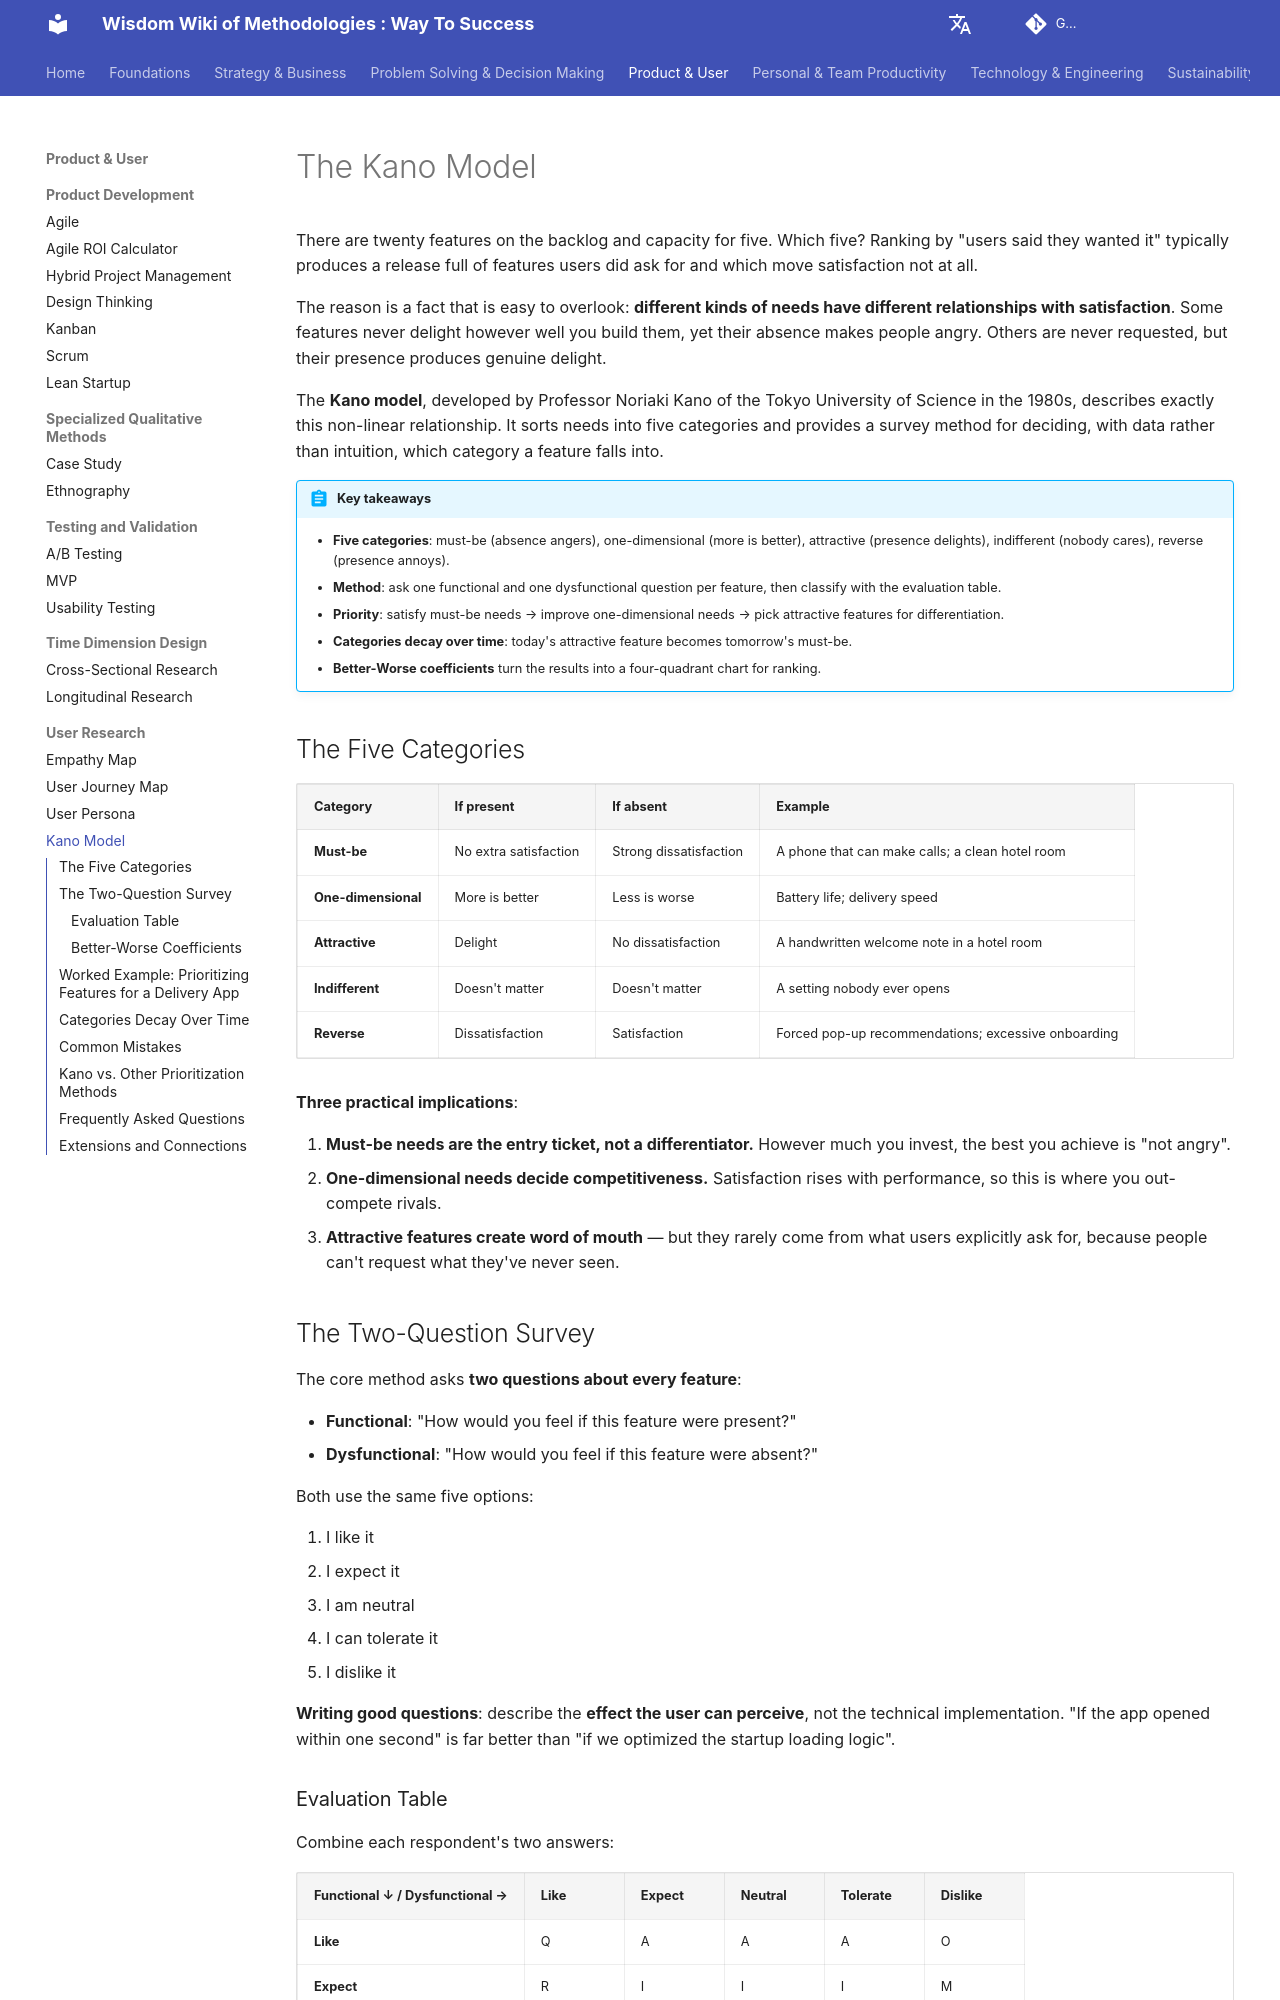

repository: mayunlei/methodologywiki · page: en/Product & User/user_research/Kano-Model-Tutorial-en/index.html · generator: mkdocs

---
title: "Kano Model: Five Categories, Questionnaire and Analysis Explained"
description: "The Kano model classifies features as must-be, one-dimensional, attractive, indifferent or reverse, so you can prioritize by their effect on satisfaction. Learn the five categories, the two-question survey and evaluation table, Better-Worse coefficients, a worked example and common mistakes."
---

# The Kano Model

There are twenty features on the backlog and capacity for five. Which five? Ranking by "users said they wanted it" typically produces a release full of features users did ask for and which move satisfaction not at all.

The reason is a fact that is easy to overlook: **different kinds of needs have different relationships with satisfaction**. Some features never delight however well you build them, yet their absence makes people angry. Others are never requested, but their presence produces genuine delight.

The **Kano model**, developed by Professor Noriaki Kano of the Tokyo University of Science in the 1980s, describes exactly this non-linear relationship. It sorts needs into five categories and provides a survey method for deciding, with data rather than intuition, which category a feature falls into.

!!! abstract "Key takeaways"

    - **Five categories**: must-be (absence angers), one-dimensional (more is better), attractive (presence delights), indifferent (nobody cares), reverse (presence annoys).
    - **Method**: ask one functional and one dysfunctional question per feature, then classify with the evaluation table.
    - **Priority**: satisfy must-be needs → improve one-dimensional needs → pick attractive features for differentiation.
    - **Categories decay over time**: today's attractive feature becomes tomorrow's must-be.
    - **Better-Worse coefficients** turn the results into a four-quadrant chart for ranking.

## The Five Categories

| Category | If present | If absent | Example |
| --- | --- | --- | --- |
| **Must-be** | No extra satisfaction | Strong dissatisfaction | A phone that can make calls; a clean hotel room |
| **One-dimensional** | More is better | Less is worse | Battery life; delivery speed |
| **Attractive** | Delight | No dissatisfaction | A handwritten welcome note in a hotel room |
| **Indifferent** | Doesn't matter | Doesn't matter | A setting nobody ever opens |
| **Reverse** | Dissatisfaction | Satisfaction | Forced pop-up recommendations; excessive onboarding |

**Three practical implications**:

1.  **Must-be needs are the entry ticket, not a differentiator.** However much you invest, the best you achieve is "not angry".
2.  **One-dimensional needs decide competitiveness.** Satisfaction rises with performance, so this is where you out-compete rivals.
3.  **Attractive features create word of mouth** — but they rarely come from what users explicitly ask for, because people can't request what they've never seen.

## The Two-Question Survey

The core method asks **two questions about every feature**:

*   **Functional**: "How would you feel if this feature were present?"
*   **Dysfunctional**: "How would you feel if this feature were absent?"

Both use the same five options:

1.  I like it
2.  I expect it
3.  I am neutral
4.  I can tolerate it
5.  I dislike it

**Writing good questions**: describe the **effect the user can perceive**, not the technical implementation. "If the app opened within one second" is far better than "if we optimized the startup loading logic".
